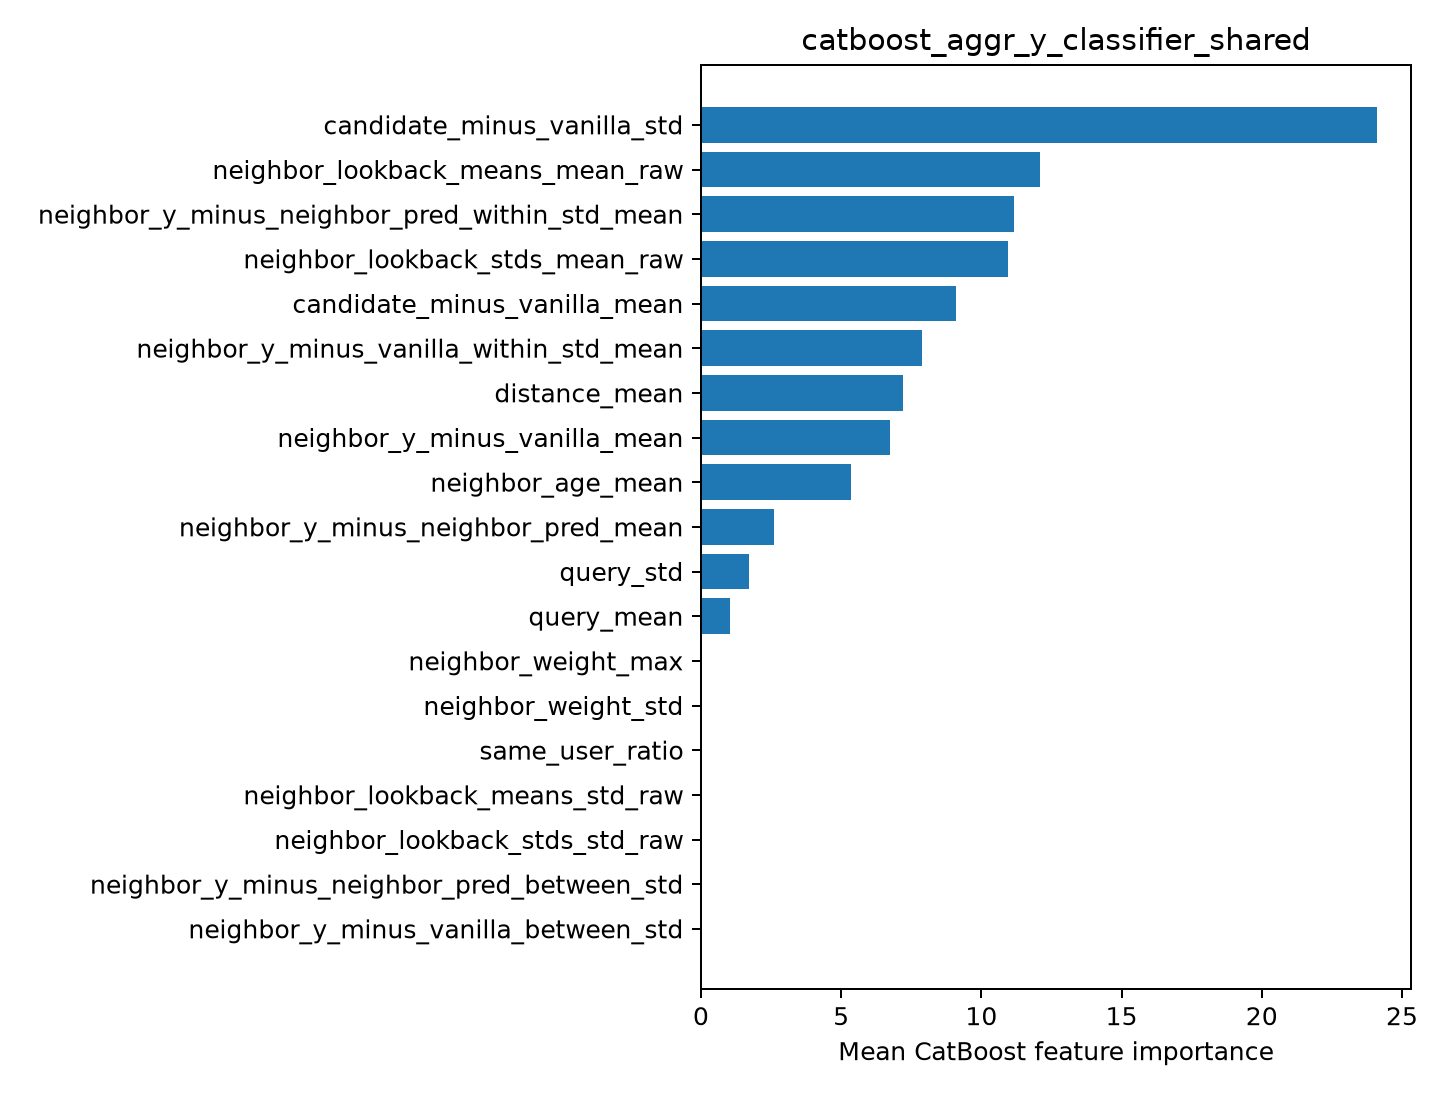

The file beside this chart, header and first rows:
feature, importance
candidate_minus_vanilla_std, 24.12
neighbor_lookback_means_mean_raw, 12.1
neighbor_y_minus_neighbor_pred_within_st…, 11.18
neighbor_lookback_stds_mean_raw, 10.97
candidate_minus_vanilla_mean, 9.107
neighbor_y_minus_vanilla_within_std_mean, 7.894
distance_mean, 7.211
neighbor_y_minus_vanilla_mean, 6.729
neighbor_age_mean, 5.363
neighbor_y_minus_neighbor_pred_mean, 2.594
query_std, 1.72
query_mean, 1.021
neighbor_weight_max, 0.0
neighbor_weight_std, 0.0
same_user_ratio, 0.0
neighbor_lookback_means_std_raw, 0.0
neighbor_lookback_stds_std_raw, 0.0
neighbor_y_minus_neighbor_pred_between_s…, 0.0
neighbor_y_minus_vanilla_between_std, 0.0
